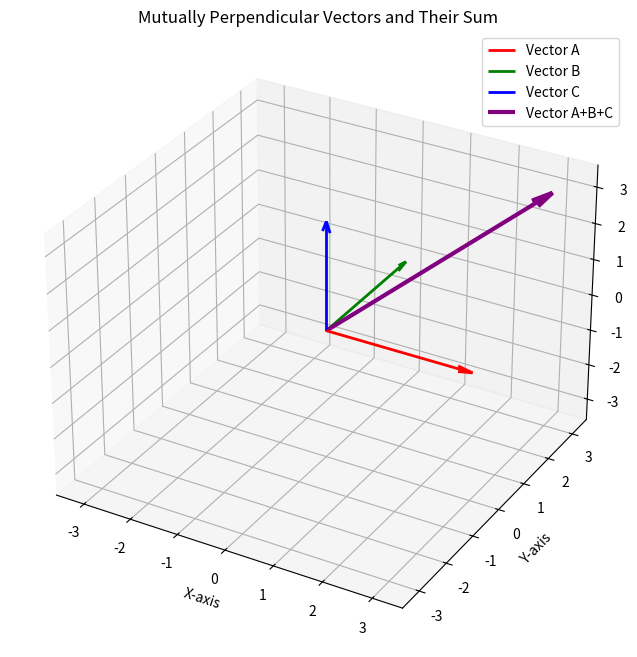

Write the Python code that produced this figure.
import numpy as np
import numpy.linalg as LA
import matplotlib.pyplot as plt
from mpl_toolkits.mplot3d import Axes3D # For 3D plotting

# --- 1. Define vectors A, B, C ---
# Mutually perpendicular vectors of equal magnitude
# Example 1: Standard basis vectors scaled
magnitude = 3.0 # You can change the magnitude
A = np.array([magnitude, 0.0, 0.0])
B = np.array([0.0, magnitude, 0.0])
C = np.array([0.0, 0.0, magnitude])

# Example 2: Another set of mutually perpendicular vectors
# A = np.array([2.0, 0.0, 0.0])
# B = np.array([0.0, -2.0, 0.0])
# C = np.array([0.0, 0.0, 2.0])


print(f"Given Vectors:")
print(f"A = {A}")
print(f"B = {B}")
print(f"C = {C}")

# Verify mutual perpendicularity and equal magnitude (optional, for self-check)
print("\nVerification (optional):")
print(f"A . B = {np.dot(A, B)}")
print(f"A . C = {np.dot(A, C)}")
print(f"B . C = {np.dot(B, C)}")
print(f"|A| = {LA.norm(A)}")
print(f"|B| = {LA.norm(B)}")
print(f"|C| = {LA.norm(C)}")


# --- 2. Calculate the resultant vector R = A + B + C ---
R = A + B + C
print(f"\nResultant vector R = A + B + C = {R}")


# --- 3. Calculate angles using dot products ---
# Function to calculate angle between two vectors
def angle_between_vectors(v1, v2):
    dot_product = np.dot(v1, v2)
    magnitude_v1 = LA.norm(v1)
    magnitude_v2 = LA.norm(v2)

    # Handle potential division by zero for zero vectors
    if magnitude_v1 < 1e-9 or magnitude_v2 < 1e-9:
        if magnitude_v1 < 1e-9 and magnitude_v2 < 1e-9:
            return 0.0 # Both are zero, angle is 0
        else:
            return np.pi / 2 # One is zero, other non-zero, angle is 90 degrees (pi/2 radians)

    cosine_angle = dot_product / (magnitude_v1 * magnitude_v2)
    # Ensure cosine_angle is within [-1, 1] due to potential floating point inaccuracies
    cosine_angle = np.clip(cosine_angle, -1.0, 1.0)
    return np.arccos(cosine_angle) # Returns angle in radians

# Calculate angles
angle_RA_rad = angle_between_vectors(R, A)
angle_RB_rad = angle_between_vectors(R, B)
angle_RC_rad = angle_between_vectors(R, C)

angle_RA_deg = np.degrees(angle_RA_rad)
angle_RB_deg = np.degrees(angle_RB_rad)
angle_RC_deg = np.degrees(angle_RC_rad)


# --- 4. Print the results ---
print("\n--- Calculated Angles ---")
print(f"Angle between R and A: {angle_RA_deg:.2f} degrees")
print(f"Angle between R and B: {angle_RB_deg:.2f} degrees")
print(f"Angle between R and C: {angle_RC_deg:.2f} degrees")

# Conclusion
if np.isclose(angle_RA_deg, angle_RB_deg) and np.isclose(angle_RB_deg, angle_RC_deg):
    print("\nConclusion: The angles are approximately equal. This shows that A+B+C is equally inclined to A, B, and C.")
else:
    print("\nConclusion: The angles are not equal. Please check the input vectors to ensure they are mutually perpendicular and have equal magnitudes.")


# --- 5. Generate a 3D plot to visualize these vectors ---
fig = plt.figure(figsize=(10, 8))
ax = fig.add_subplot(111, projection='3d')

origin = [0, 0, 0]

# Plot vectors A, B, C
ax.quiver(*origin, *A, color='r', linewidth=2, arrow_length_ratio=0.1, label='Vector A')
ax.quiver(*origin, *B, color='g', linewidth=2, arrow_length_ratio=0.1, label='Vector B')
ax.quiver(*origin, *C, color='b', linewidth=2, arrow_length_ratio=0.1, label='Vector C')

# Plot resultant vector R
ax.quiver(*origin, *R, color='purple', linewidth=3, arrow_length_ratio=0.08, label='Vector A+B+C')

# Set labels and title
ax.set_xlabel('X-axis')
ax.set_ylabel('Y-axis')
ax.set_zlabel('Z-axis')
ax.set_title('Mutually Perpendicular Vectors and Their Sum')
ax.legend()

# Set limits for a better view
# Automatically adjust limits based on vector magnitudes
all_coords = np.concatenate((A, B, C, R))
max_coord = np.max(np.abs(all_coords)) * 1.2 # Add some padding
ax.set_xlim([-max_coord, max_coord])
ax.set_ylim([-max_coord, max_coord])
ax.set_zlim([-max_coord, max_coord])

# Add grid
ax.grid(True)

plt.savefig("fig2.png")
plt.show()

print("\nFigure saved as fig2.png")
